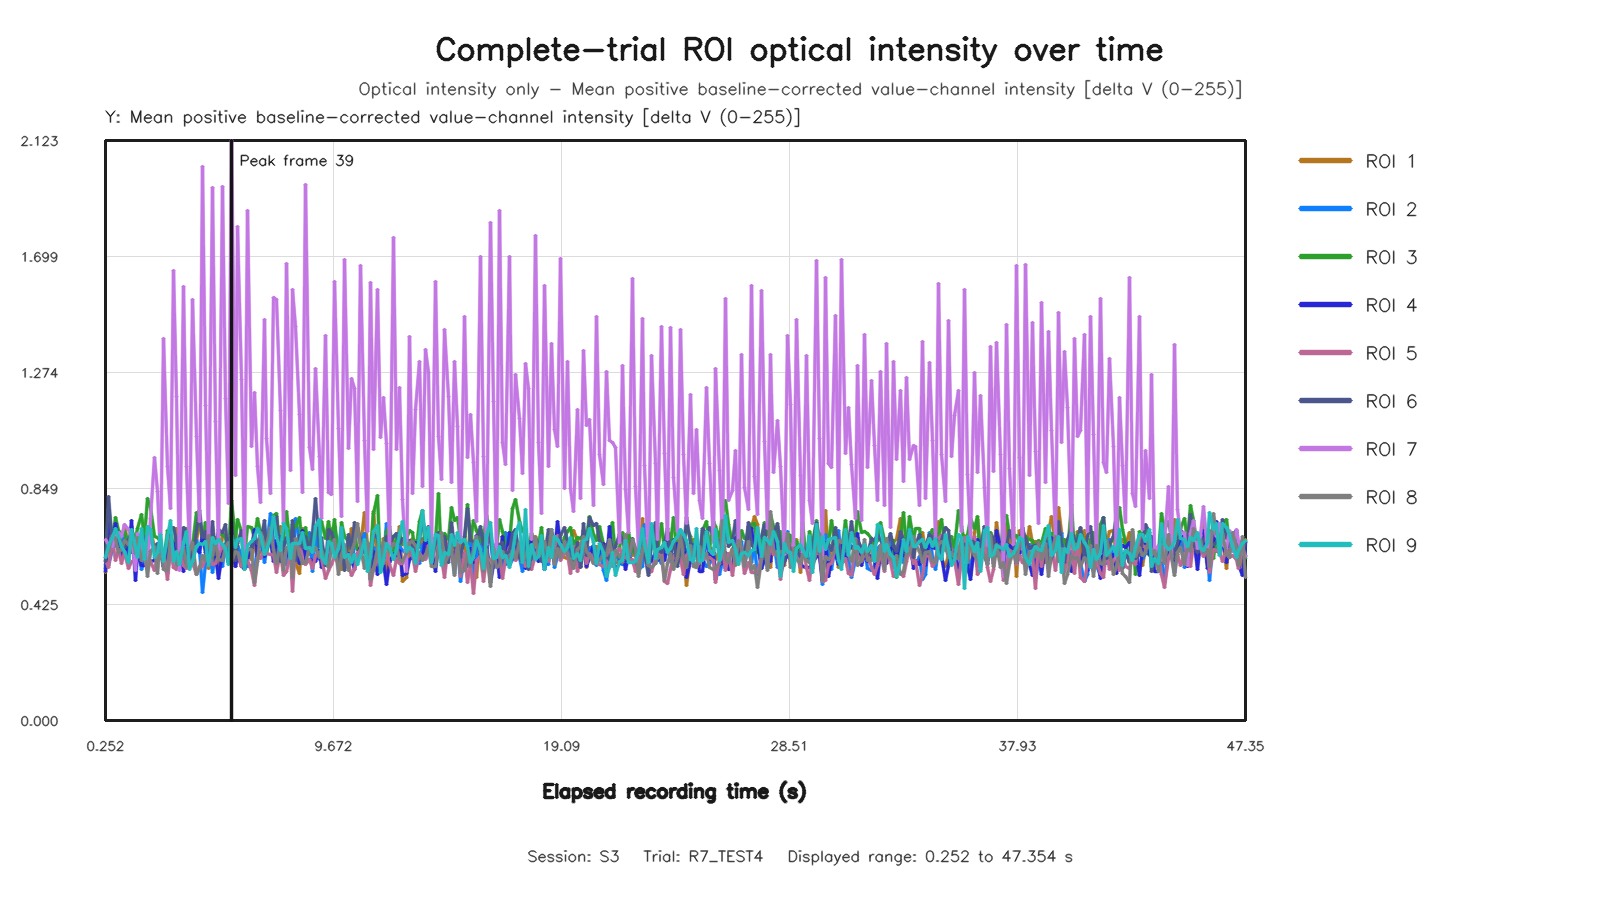

Source data for this figure (header and first rows):
capture_frame_id, elapsed_time_s, roi1_value, roi2_value, roi3_value, roi4_value, roi5_value, roi6_value, roi7_value, roi8_value, roi9_value
0, 0.2517, 0.543, 0.5719, 0.5567, 0.5436, 0.585, 0.5827, 0.6609, 0.5949, 0.598
1, 0.3935, 0.6962, 0.5692, 0.7707, 0.7216, 0.5611, 0.8211, 0.6442, 0.6191, 0.6391
2, 0.5264, 0.6199, 0.6283, 0.6593, 0.6605, 0.6634, 0.6365, 0.6369, 0.6757, 0.6702
3, 0.6498, 0.7175, 0.6435, 0.7435, 0.7205, 0.5858, 0.6918, 0.6748, 0.6646, 0.7015
4, 0.8064, 0.6596, 0.6245, 0.6941, 0.6632, 0.6271, 0.6831, 0.6869, 0.616, 0.6753
5, 0.9241, 0.6155, 0.6082, 0.6827, 0.6014, 0.5747, 0.637, 0.6737, 0.6278, 0.637
6, 1.05, 0.7135, 0.6831, 0.6929, 0.6572, 0.6153, 0.6346, 0.7184, 0.6595, 0.6198
7, 1.193, 0.6372, 0.6532, 0.6262, 0.589, 0.5583, 0.6615, 0.7001, 0.6432, 0.5782
8, 1.322, 0.7101, 0.6753, 0.6941, 0.7333, 0.5828, 0.6156, 0.6718, 0.6844, 0.7009
9, 1.471, 0.5621, 0.6239, 0.6676, 0.5142, 0.5836, 0.6501, 0.5492, 0.6108, 0.6342
10, 1.594, 0.6136, 0.6564, 0.7019, 0.6109, 0.6158, 0.627, 0.6862, 0.67, 0.5966
11, 1.733, 0.6466, 0.5541, 0.7547, 0.5672, 0.6087, 0.6381, 0.6406, 0.5873, 0.7041
12, 1.866, 0.577, 0.5868, 0.6713, 0.5667, 0.6107, 0.6699, 0.5962, 0.6332, 0.5902
13, 1.997, 0.6246, 0.5634, 0.8137, 0.6023, 0.5559, 0.6815, 0.552, 0.5277, 0.7117
14, 2.122, 0.6916, 0.6183, 0.7814, 0.5835, 0.5837, 0.6657, 0.7403, 0.617, 0.6987
15, 2.277, 0.6376, 0.6344, 0.6738, 0.5847, 0.5503, 0.6272, 0.9632, 0.6388, 0.5957
16, 2.394, 0.6213, 0.6285, 0.6701, 0.6497, 0.6055, 0.6428, 0.8395, 0.5385, 0.6149
17, 2.522, 0.6299, 0.6532, 0.6564, 0.6247, 0.6205, 0.6204, 0.6002, 0.6628, 0.6821
18, 2.665, 0.568, 0.565, 0.5755, 0.5621, 0.622, 0.5946, 1.398, 0.5529, 0.5836
19, 2.794, 0.5981, 0.5375, 0.6961, 0.6217, 0.5175, 0.658, 0.9283, 0.5493, 0.6721
20, 2.922, 0.6032, 0.624, 0.6491, 0.6634, 0.6291, 0.6947, 0.7776, 0.6658, 0.7307
21, 3.066, 0.631, 0.6471, 0.6418, 0.6477, 0.561, 0.7073, 1.647, 0.6101, 0.5823
22, 3.194, 0.7032, 0.5969, 0.6744, 0.5866, 0.553, 0.6555, 1.185, 0.567, 0.6174
23, 3.322, 0.5984, 0.6833, 0.5912, 0.6275, 0.6169, 0.5659, 0.5497, 0.6047, 0.5697
24, 3.48, 0.6039, 0.6126, 0.7021, 0.5456, 0.5692, 0.7079, 1.588, 0.6388, 0.6534
25, 3.594, 0.6674, 0.6489, 0.7012, 0.6403, 0.5556, 0.6867, 0.9315, 0.5623, 0.6928
26, 3.722, 0.66, 0.6509, 0.6093, 0.6218, 0.5965, 0.6388, 0.6292, 0.6226, 0.551
27, 3.866, 0.6199, 0.586, 0.6367, 0.6087, 0.5796, 0.577, 1.543, 0.6531, 0.5823
28, 3.994, 0.6639, 0.6587, 0.7624, 0.6295, 0.5362, 0.697, 1.039, 0.535, 0.6381
29, 4.132, 0.7151, 0.6283, 0.7391, 0.6134, 0.5655, 0.7687, 0.7289, 0.5582, 0.6481
30, 4.266, 0.6917, 0.4698, 0.6571, 0.6809, 0.5644, 0.6713, 2.03, 0.6026, 0.6459
31, 4.398, 0.6528, 0.5742, 0.724, 0.6152, 0.5947, 0.692, 1.151, 0.5846, 0.6562
32, 4.522, 0.5547, 0.6564, 0.5956, 0.5704, 0.6114, 0.6004, 0.6476, 0.6785, 0.5657
33, 4.666, 0.5937, 0.5427, 0.6575, 0.6806, 0.5717, 0.7299, 1.952, 0.6031, 0.6696
34, 4.794, 0.6691, 0.6073, 0.5866, 0.6081, 0.5739, 0.6075, 1.096, 0.6559, 0.6472
35, 4.933, 0.5374, 0.668, 0.6815, 0.5209, 0.6024, 0.6989, 0.6275, 0.5897, 0.6608
36, 5.065, 0.681, 0.5653, 0.6797, 0.6167, 0.6393, 0.6896, 1.955, 0.5862, 0.6449
37, 5.194, 0.6798, 0.6475, 0.6699, 0.6326, 0.6205, 0.716, 1.181, 0.636, 0.63
38, 5.331, 0.6402, 0.5779, 0.6065, 0.583, 0.6147, 0.5808, 0.7938, 0.651, 0.5697
39, 5.465, 0.6192, 0.6612, 0.8061, 0.6668, 0.6105, 0.7257, 2.123, 0.5806, 0.6758
40, 5.61, 0.5636, 0.6505, 0.6578, 0.5643, 0.5936, 0.5875, 0.8975, 0.6189, 0.6325
41, 5.722, 0.6403, 0.6356, 0.7373, 0.6066, 0.614, 0.6473, 1.807, 0.6146, 0.6623
42, 5.87, 0.5915, 0.6079, 0.6911, 0.5635, 0.5621, 0.6962, 1.247, 0.5825, 0.6645
43, 5.994, 0.5514, 0.5836, 0.5999, 0.5561, 0.5964, 0.5604, 0.6068, 0.5909, 0.5518
44, 6.13, 0.6126, 0.5653, 0.7096, 0.5923, 0.5855, 0.6223, 1.867, 0.6275, 0.6406
45, 6.266, 0.5903, 0.5663, 0.7057, 0.6284, 0.5487, 0.6338, 1.002, 0.6266, 0.6551
46, 6.41, 0.6432, 0.5528, 0.6685, 0.6992, 0.4933, 0.6818, 1.2, 0.5064, 0.6679
47, 6.522, 0.6028, 0.6291, 0.7405, 0.6015, 0.5984, 0.6491, 0.9294, 0.5808, 0.7028
48, 6.666, 0.6187, 0.6663, 0.6872, 0.6762, 0.5936, 0.6475, 0.797, 0.6881, 0.68
49, 6.806, 0.6207, 0.5793, 0.6975, 0.5992, 0.6288, 0.731, 1.467, 0.639, 0.6063
50, 6.923, 0.6636, 0.6252, 0.6106, 0.6537, 0.6124, 0.6244, 1.033, 0.64, 0.6251
51, 7.073, 0.6563, 0.7568, 0.6843, 0.6671, 0.6088, 0.6575, 0.8324, 0.7071, 0.6672
52, 7.194, 0.6069, 0.6588, 0.7488, 0.5829, 0.6077, 0.7189, 1.548, 0.6266, 0.7479
53, 7.327, 0.6421, 0.5867, 0.7561, 0.6577, 0.5421, 0.7477, 1.543, 0.5761, 0.6751
54, 7.466, 0.7096, 0.6516, 0.5907, 0.6722, 0.6186, 0.5804, 1.135, 0.6496, 0.6208
55, 7.605, 0.6346, 0.6042, 0.6639, 0.6261, 0.5321, 0.6294, 0.7262, 0.5482, 0.7217
56, 7.721, 0.617, 0.5694, 0.764, 0.6189, 0.5467, 0.6684, 1.671, 0.6329, 0.7045
57, 7.881, 0.6535, 0.6812, 0.6305, 0.586, 0.6114, 0.6191, 0.9169, 0.64, 0.5948
58, 7.995, 0.6692, 0.5165, 0.7165, 0.6472, 0.4714, 0.7311, 1.578, 0.5225, 0.6481
59, 8.122, 0.5789, 0.7412, 0.7062, 0.6129, 0.6486, 0.5866, 1.442, 0.6663, 0.6466
... 294 more rows
